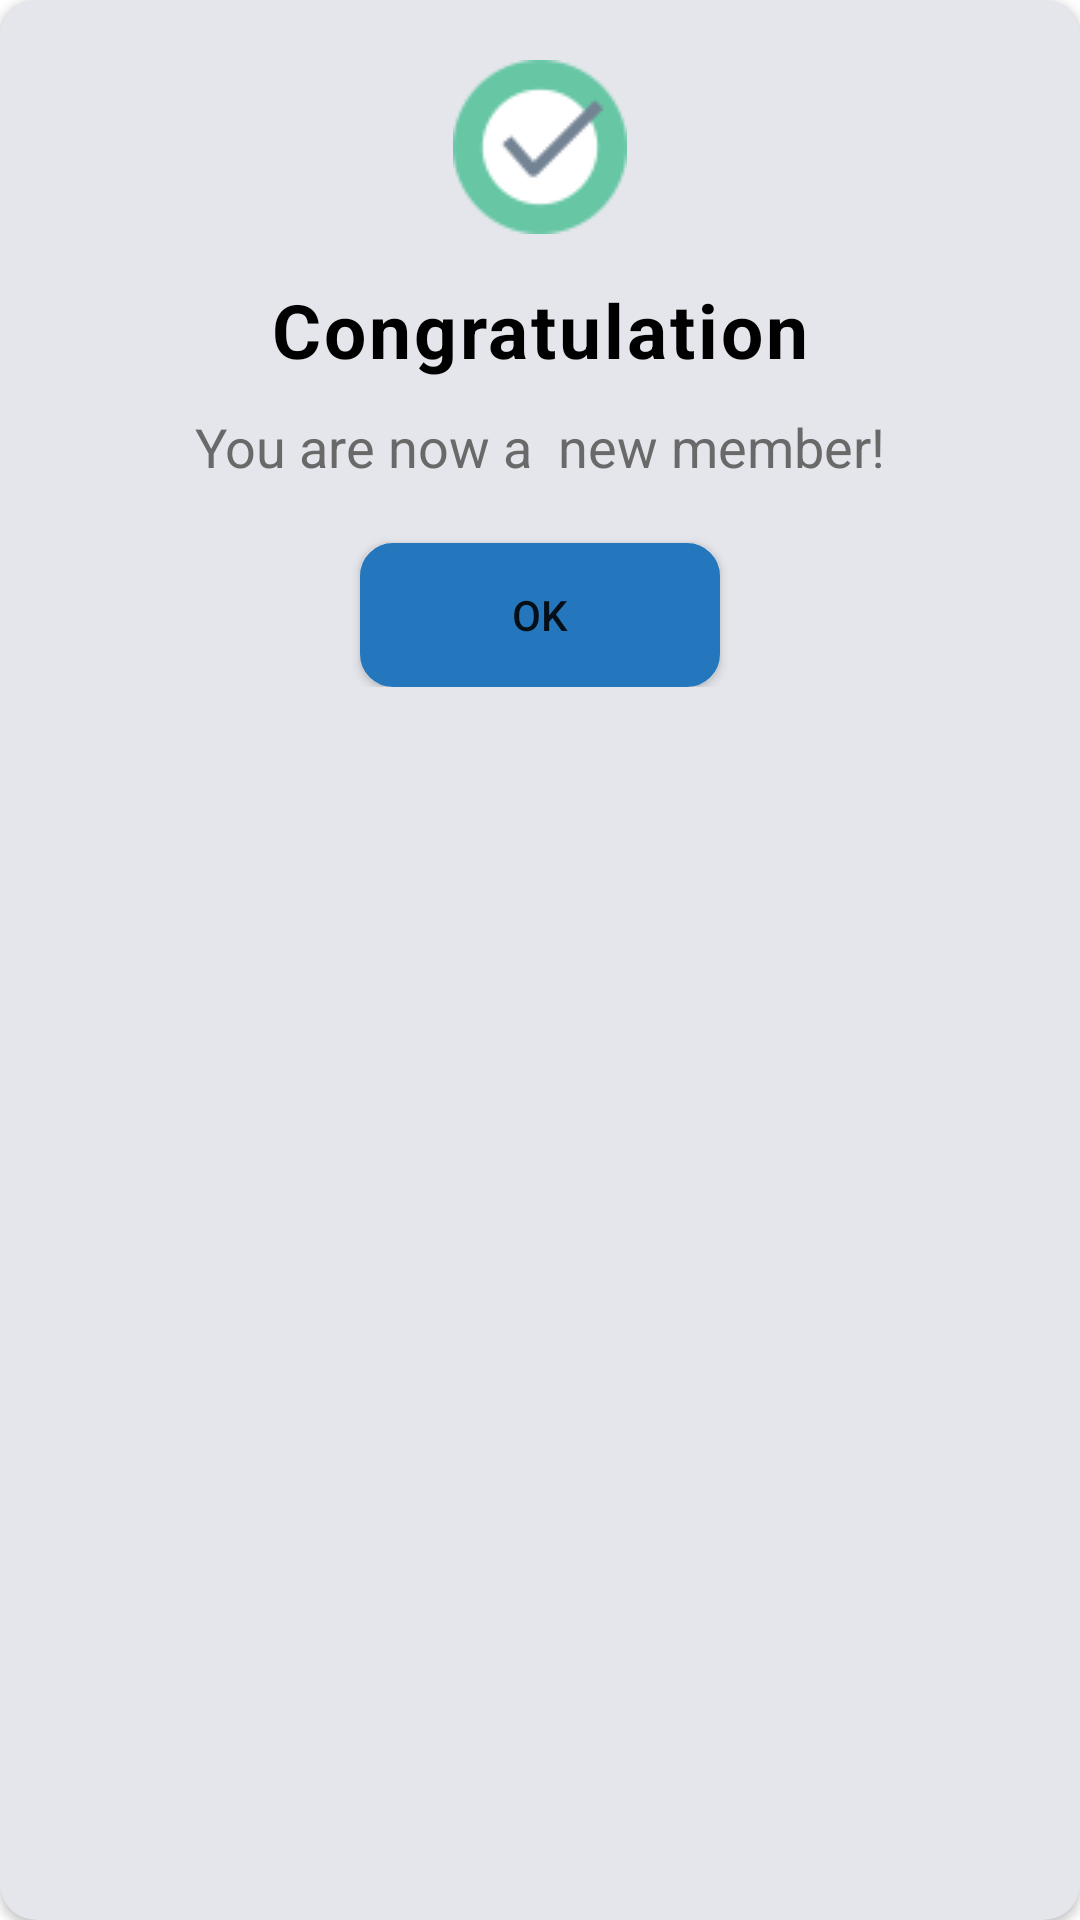

Produce the Android XML layout that renders to this screen, including the resource entries it uses.
<!-- AndroidManifest.xml: application theme Theme.SahayekHelath -->
<!-- res/layout/alert_successfull.xml -->
<?xml version="1.0" encoding="utf-8"?>
<androidx.cardview.widget.CardView xmlns:android="http://schemas.android.com/apk/res/android"
    android:layout_width="match_parent"
    android:layout_height="wrap_content"
    android:layout_margin="8dp"
    xmlns:app="http://schemas.android.com/apk/res-auto"
    app:cardBackgroundColor="#E4E6EB"
    android:layout_marginRight="20dp"
    android:layout_marginLeft="20dp"
    android:layout_gravity="center_horizontal"
    app:cardCornerRadius="12dp">
    <LinearLayout
        android:layout_width="match_parent"
        android:layout_height="wrap_content"
        android:orientation="vertical"
        android:layout_marginTop="20dp"
        android:layout_marginBottom="20dp"
        >
    <ImageView
        android:id="@+id/alertImage"
        android:layout_width="wrap_content"
        android:layout_height="wrap_content"
        android:src="@drawable/icon_correct"
        android:layout_gravity="center_horizontal"

        />

    <TextView
        android:id="@+id/alertResponse"
        android:textSize="25sp"
        android:layout_gravity="center_horizontal"
        android:layout_width="wrap_content"
        android:layout_height="wrap_content"
        android:text="  Congratulation  "
        android:textColor="@color/black"
        android:layout_marginTop="15dp"
        android:textStyle="bold"
        android:letterSpacing="0.04"
        />
        <TextView
            android:id="@+id/alertDescription"
            android:textSize="18sp"
            android:layout_gravity="center_horizontal"
            android:layout_width="wrap_content"
            android:layout_height="wrap_content"
            android:text="You are now a  new member!"
            android:textColor="#696969"
            android:layout_marginTop="10dp"
            />
        <Button
            android:id="@+id/alertButton"
            android:layout_width="120dp"
            android:layout_height="wrap_content"
            android:text="OK"
            android:layout_gravity="center"
            android:layout_marginTop="20dp"
            android:background="@drawable/layout_login"
            android:backgroundTint="#2477BC"
            />

    </LinearLayout>

</androidx.cardview.widget.CardView>
<!-- resources referenced by this layout -->
<resources>
  <color name="black">#FF000000</color>
  <!-- drawable icon_correct: png bitmap (drawable, 2536 bytes) -->
  <!-- drawable layout_login (drawable-v24) -->
  <?xml version="1.0" encoding="utf-8"?>
  <shape xmlns:android="http://schemas.android.com/apk/res/android"
      android:shape="rectangle"
      >
      <corners
          android:radius="10dp"
          />
      <solid
          android:color="#2477BC"/>
      <stroke
          android:color="#000"
          android:width="2dp"
          />
  </shape>
  <style name="Theme.SahayekHelath" parent="Theme.MaterialComponents.DayNight.DarkActionBar">
          
          <item name="colorPrimary">@color/purple_500</item>
          <item name="colorPrimaryVariant">@color/purple_700</item>
          <item name="colorOnPrimary">@color/white</item>
          
          <item name="colorSecondary">@color/teal_200</item>
          <item name="colorSecondaryVariant">@color/teal_700</item>
          <item name="colorOnSecondary">@color/black</item>
          
          <item name="android:statusBarColor" tools:targetApi="l">?attr/colorPrimaryVariant</item>
          
      </style>
  <color name="purple_500">#FF6200EE</color>
  <color name="purple_700">#FF3700B3</color>
  <color name="white">#FFFFFFFF</color>
  <color name="teal_200">#FF03DAC5</color>
  <color name="teal_700">#FF018786</color>
</resources>
